Photos from the image-classification dataset "tool_crops" in the GitHub repository SSimplex2003/ProjectBrothereye. Its 4 classes are: cutting, measure, place part, screwing.

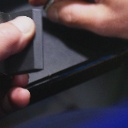
Label: place part

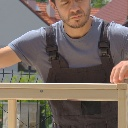
Label: measure

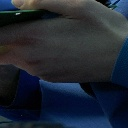
Label: place part

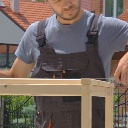
Label: measure

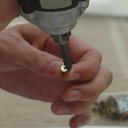
Label: screwing

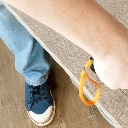
Label: screwing
